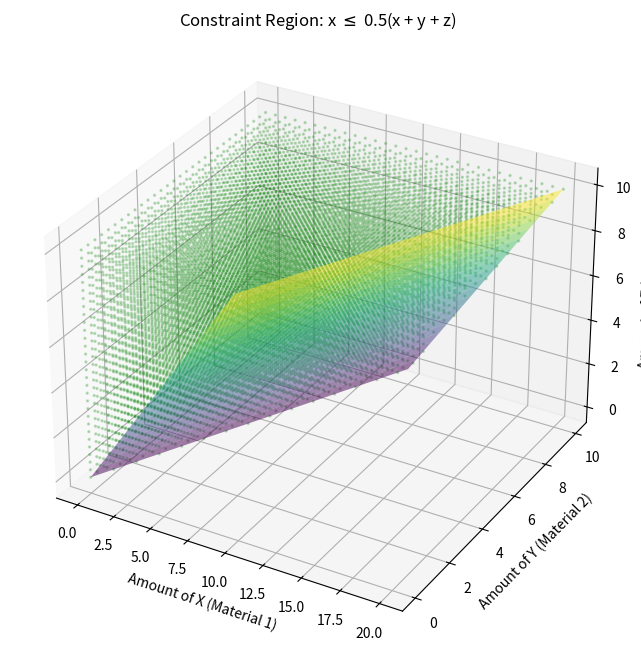

Here is the Python script that generated this plot:
import numpy as np
import matplotlib.pyplot as plt
from mpl_toolkits.mplot3d import Axes3D

# Create a grid of values for Y and Z (Materials 2 and 3)
y = np.linspace(0, 10, 20)
z = np.linspace(0, 10, 20)
Y, Z = np.meshgrid(y, z)

# The boundary condition: x = y + z (which is x = 0.5(x + y + z))
X_boundary = Y + Z

# Setup the figure
fig = plt.figure(figsize=(10, 8))
ax = fig.add_subplot(111, projection='3d')

# 1. Plot the Boundary Plane
surf = ax.plot_surface(X_boundary, Y, Z, alpha=0.5, cmap='viridis', edgecolor='none')

# 2. Visualize the Feasible Region (Constraint)
# We generate random points and keep only those where x <= y + z
x_pts = np.random.uniform(0, 20, 5000)
y_pts = np.random.uniform(0, 10, 5000)
z_pts = np.random.uniform(0, 10, 5000)

# Filter points that satisfy the constraint: x <= 0.5(x + y + z)
mask = x_pts <= (y_pts + z_pts)
x = np.linspace(0, 20, 30)
y = np.linspace(0, 10, 30)
z = np.linspace(0, 10, 30)

X, Y, Z = np.meshgrid(x, y, z)

mask = X <= (Y + Z)

ax.scatter(X[mask], Y[mask], Z[mask],
           color='green', s=2, alpha=0.2)

# Labels and Title
ax.set_xlabel('Amount of X (Material 1)')
ax.set_ylabel('Amount of Y (Material 2)')
ax.set_zlabel('Amount of Z (Material 3)')
ax.set_title('Constraint Region: x $\leq$ 0.5(x + y + z)')

plt.show()
